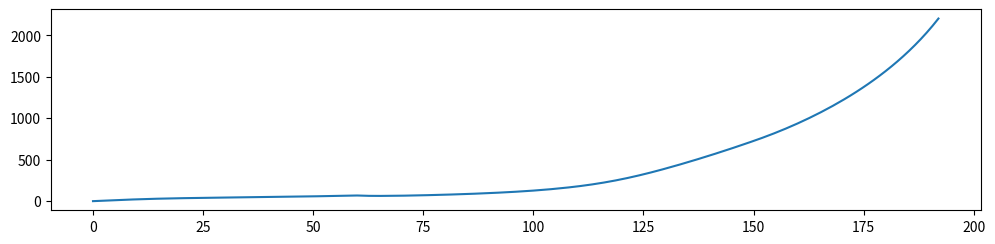

The script that saved this image: (Note: this script raises an exception after producing the figure.)
import numpy as np
import matplotlib.pyplot as plt
import json
from scipy.integrate import odeint

# Параметры
c = 0.85  # Коэффициент сопротивления
rho = 0.5  # Плотность
g = 9.81  # Ускорение свободного падения
M = 0.028  # Масса
R = 8.31  # Универсальная газовая постоянная
T = 300  # Температура
S = 70.27  # Площадь
GM3 = 6.8 * 10 ** (-11) * 5.2915793e22   # Гравитационная постоянная
R_e = 600000  # Радиус планеты

# Начальные условия
x1_0 = 0  # Начальное значение x1
x2_0 = 0  # Начальное значение x2
x3_0 = 0  # Начальное значение x3
x4_0 = 0  # Начальное значение x4
x5_0 = 36000  # Начальное значение x5
x6_0 = 90  # Начальное значение x6

stages = [{'F_t': 700000, 'mass': 10500, 'time': 60},  # Первая ступень
          {'F_t': 330000, 'mass': 8000, 'time': 132}]  # Вторая ступень

# Функция для системы дифференциальных уравнений
def f(data, t, stage):
    x1, x2, x3, x4, x5, x6 = data
    global T
    fuel = stages[stage]['mass']
    F_t = stages[stage]['F_t']
    t_stage = stages[stage]['time']
    dm = fuel / t_stage  # Расход топлива

    # Изменение температуры с высотой
    if T > 30:
        T = 300 - 6 * (x2 // 1800)

    # Изменение угла наклона
    x6 = 90 * (1 - x2 / 70000)
    if x6 <= 0:
        x6 = 0

    # Скорость ракеты
    V = np.sqrt(abs(x3 ** 2 + x4 ** 2))

    # Ускорение по X и Y
    dx3 = (F_t - c * (rho * np.exp(-g * M * x2 / (R * T)) * V ** 2 * S / 2)) / x5 * np.cos(np.radians(x6))
    dx4 = ((F_t - c * (rho * np.exp(-g * M * x2 / (R * T)) * V ** 2 * S / 2)) / x5 * np.sin(np.radians(x6)) - GM3 / (R_e + x2) ** 2)

    # Изменение массы
    dx5 = -dm

    # Изменение угла
    dx6 = -90 * x2 / 70000

    return [x3, x4, dx3, dx4, dx5, dx6]

# Решение ОДУ для первой ступени
time_stage_first = np.linspace(0, stages[0]["time"], 100)
odeint_first = odeint(f, [x1_0, x2_0, x3_0, x4_0, x5_0, x6_0], time_stage_first, args=(0,))

# Решение ОДУ для второй ступени
time_stage_second = np.linspace(0, stages[1]["time"], 100)
odeint_second = odeint(f, np.concatenate([odeint_first[-1, :4], [odeint_first[-1, 4] - 16300], [odeint_first[-1, 5]]]), time_stage_second, args=(1,))

# Объединение результатов
time = np.concatenate([time_stage_first, time_stage_first[-1] + time_stage_second])
x = np.concatenate([odeint_first[:, 0], odeint_second[:, 0]])
y = np.concatenate([odeint_first[:, 1], odeint_second[:, 1]])
x_speeds = np.concatenate([odeint_first[:, 2], odeint_second[:, 2]])
y_speeds = np.concatenate([odeint_first[:, 3], odeint_second[:, 3]])
mass = np.concatenate([odeint_first[:, 4], odeint_second[:, 4]])

# Расчет ускорения
acceleration = np.gradient(np.sqrt(x_speeds**2 + y_speeds**2), time)

# Построение графиков
plt.figure(figsize=(12, 12))

# График скорости
plt.subplot(4, 1, 1)
plt.plot(time, np.sqrt(x_speeds**2 + y_speeds**2)/4, label="Скорость (модель)")
with open("flight_data.json", 'r', encoding="UTF-8") as file:
    data = json.load(file)

plt.plot(data["pastime"][1:], data["velocity"][1:], color="red", label="Скорость (KSP)")
plt.ylabel("Скорость, м/с")
plt.xlabel("Время, с")
plt.legend()

# График высоты
plt.subplot(4, 1, 2)
plt.plot(time, y, label="Высота (модель)")
plt.plot(data["pastime"][1:], data["height"][1:], color="red", label="Высота (KSP)")
plt.ylabel("Высота, м")
plt.xlabel("Время, с")
plt.legend()

plt.tight_layout()
plt.show()
